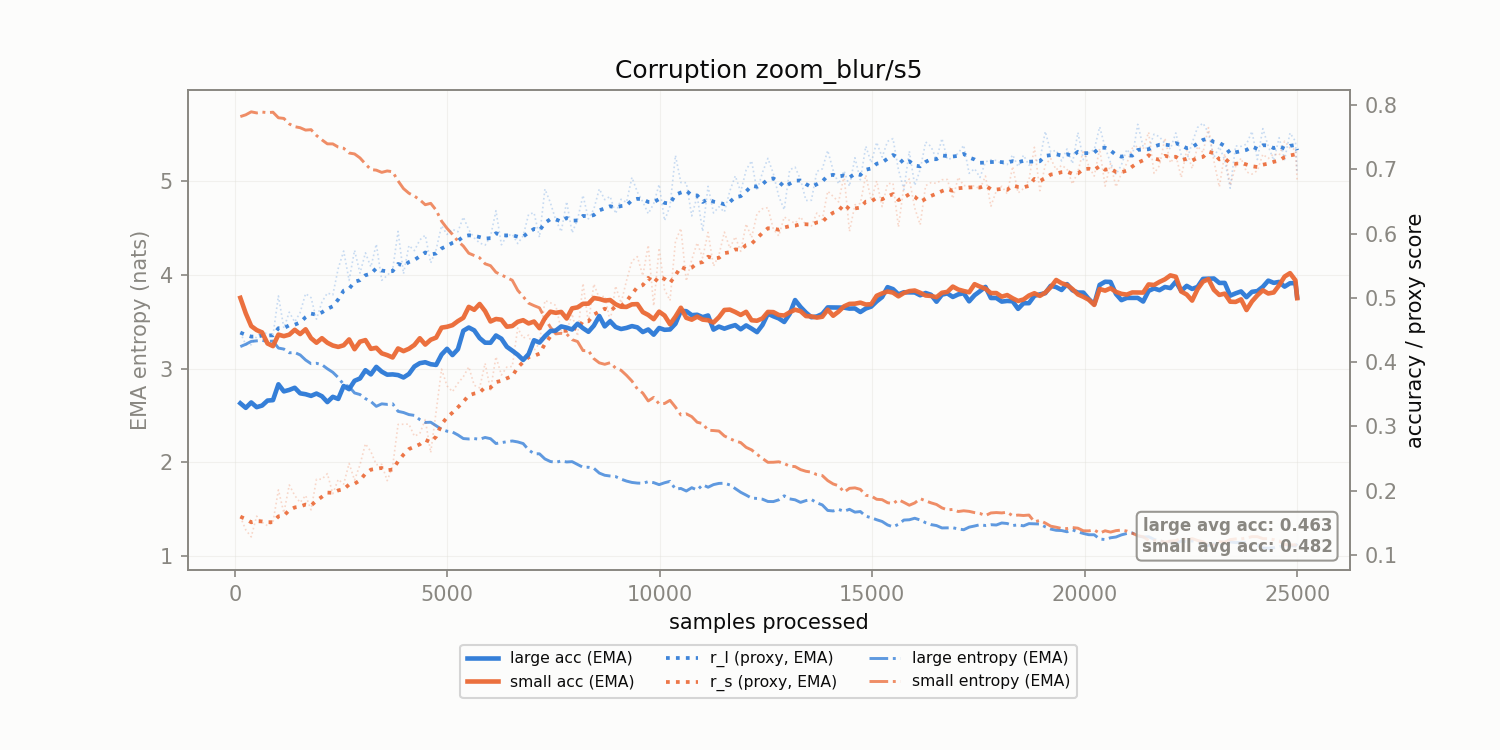

The file beside this chart, header and first rows:
corruption, n_samples, r_l, r_s, r_l_ema, r_s_ema, large_acc_ema, small_acc_ema, large_ent_ema, small_ent_ema
zoom_blur/s5, 128.0, 0.4459, 0.1595, 0.4459, 0.1595, 0.3359, 0.5, 3.235, 5.694
zoom_blur/s5, 256.0, 0.427, 0.1389, 0.4425, 0.1557, 0.3288, 0.4759, 3.26, 5.713
zoom_blur/s5, 384.0, 0.4271, 0.128, 0.4397, 0.1507, 0.3372, 0.4561, 3.29, 5.745
zoom_blur/s5, 512.0, 0.4399, 0.1603, 0.4397, 0.1524, 0.3299, 0.4499, 3.296, 5.733
zoom_blur/s5, 640.0, 0.4485, 0.1505, 0.4413, 0.1521, 0.3324, 0.4462, 3.301, 5.742
zoom_blur/s5, 768.0, 0.443, 0.1454, 0.4416, 0.1509, 0.3402, 0.429, 3.291, 5.736
zoom_blur/s5, 896.0, 0.4415, 0.1508, 0.4416, 0.1509, 0.3408, 0.4249, 3.294, 5.74
zoom_blur/s5, 1024, 0.5031, 0.2011, 0.4528, 0.16, 0.3655, 0.4428, 3.219, 5.681
zoom_blur/s5, 1152, 0.453, 0.1654, 0.4528, 0.161, 0.3544, 0.4404, 3.208, 5.674
zoom_blur/s5, 1280, 0.4777, 0.2088, 0.4574, 0.1697, 0.3568, 0.4427, 3.169, 5.615
zoom_blur/s5, 1408, 0.4625, 0.1925, 0.4583, 0.1738, 0.3601, 0.4503, 3.172, 5.586
zoom_blur/s5, 1536, 0.4772, 0.1815, 0.4617, 0.1752, 0.3514, 0.4437, 3.146, 5.575
zoom_blur/s5, 1664, 0.5067, 0.1926, 0.4699, 0.1784, 0.35, 0.4511, 3.092, 5.549
zoom_blur/s5, 1792, 0.5003, 0.17, 0.4754, 0.1769, 0.3475, 0.4373, 3.052, 5.554
zoom_blur/s5, 1920, 0.4668, 0.2177, 0.4739, 0.1843, 0.3511, 0.4302, 3.056, 5.492
zoom_blur/s5, 2048, 0.4935, 0.2178, 0.4774, 0.1904, 0.3469, 0.4372, 3.041, 5.445
zoom_blur/s5, 2176, 0.5076, 0.2264, 0.4829, 0.1969, 0.3378, 0.4302, 2.998, 5.402
zoom_blur/s5, 2304, 0.5046, 0.1952, 0.4869, 0.1966, 0.346, 0.4258, 2.96, 5.402
zoom_blur/s5, 2432, 0.5459, 0.2175, 0.4976, 0.2004, 0.3427, 0.4237, 2.904, 5.368
zoom_blur/s5, 2560, 0.5729, 0.2101, 0.5113, 0.2022, 0.3628, 0.4262, 2.829, 5.355
zoom_blur/s5, 2688, 0.5273, 0.2424, 0.5142, 0.2095, 0.3579, 0.4353, 2.808, 5.304
zoom_blur/s5, 2816, 0.5741, 0.2163, 0.5251, 0.2107, 0.371, 0.4201, 2.739, 5.294
zoom_blur/s5, 2944, 0.5384, 0.2402, 0.5275, 0.2161, 0.3745, 0.4318, 2.722, 5.252
zoom_blur/s5, 3072, 0.5701, 0.273, 0.5353, 0.2264, 0.3874, 0.4343, 2.679, 5.187
zoom_blur/s5, 3200, 0.5481, 0.2607, 0.5376, 0.2327, 0.3809, 0.4206, 2.648, 5.127
zoom_blur/s5, 3328, 0.5836, 0.2403, 0.546, 0.2341, 0.3926, 0.4223, 2.596, 5.121
zoom_blur/s5, 3456, 0.5274, 0.2409, 0.5426, 0.2353, 0.3851, 0.4137, 2.623, 5.097
zoom_blur/s5, 3584, 0.5348, 0.2155, 0.5412, 0.2317, 0.3805, 0.4109, 2.617, 5.113
zoom_blur/s5, 3712, 0.5435, 0.2375, 0.5416, 0.2328, 0.3809, 0.4072, 2.624, 5.104
zoom_blur/s5, 3840, 0.6035, 0.3029, 0.5528, 0.2455, 0.3798, 0.4213, 2.543, 5.006
zoom_blur/s5, 3968, 0.5375, 0.3033, 0.55, 0.256, 0.3761, 0.4171, 2.53, 4.924
zoom_blur/s5, 4096, 0.5815, 0.3035, 0.5558, 0.2647, 0.3816, 0.4208, 2.508, 4.874
zoom_blur/s5, 4224, 0.5735, 0.2847, 0.559, 0.2683, 0.3932, 0.4267, 2.499, 4.844
zoom_blur/s5, 4352, 0.5901, 0.2889, 0.5647, 0.2721, 0.3984, 0.4372, 2.455, 4.804
zoom_blur/s5, 4480, 0.5976, 0.3105, 0.5707, 0.279, 0.3998, 0.4273, 2.424, 4.752
zoom_blur/s5, 4608, 0.5543, 0.2591, 0.5677, 0.2754, 0.3967, 0.4348, 2.426, 4.766
zoom_blur/s5, 4736, 0.5751, 0.3232, 0.569, 0.2841, 0.3956, 0.4382, 2.388, 4.694
zoom_blur/s5, 4864, 0.6122, 0.3892, 0.5769, 0.3032, 0.4118, 0.4537, 2.351, 4.576
zoom_blur/s5, 4992, 0.5987, 0.3631, 0.5809, 0.3141, 0.4207, 0.455, 2.331, 4.5
zoom_blur/s5, 5120, 0.6067, 0.354, 0.5856, 0.3213, 0.411, 0.4575, 2.322, 4.435
zoom_blur/s5, 5248, 0.6028, 0.3671, 0.5887, 0.3297, 0.4201, 0.4638, 2.29, 4.363
zoom_blur/s5, 5376, 0.6258, 0.3772, 0.5954, 0.3383, 0.4488, 0.469, 2.252, 4.309
zoom_blur/s5, 5504, 0.606, 0.3927, 0.5974, 0.3482, 0.4538, 0.486, 2.247, 4.233
zoom_blur/s5, 5632, 0.5933, 0.364, 0.5966, 0.3511, 0.4495, 0.4814, 2.251, 4.208
zoom_blur/s5, 5760, 0.5854, 0.36, 0.5946, 0.3527, 0.4373, 0.4905, 2.245, 4.184
zoom_blur/s5, 5888, 0.582, 0.3981, 0.5923, 0.3609, 0.4303, 0.4794, 2.264, 4.12
zoom_blur/s5, 6016, 0.5956, 0.3567, 0.5929, 0.3602, 0.4302, 0.4633, 2.25, 4.1
zoom_blur/s5, 6144, 0.6356, 0.4084, 0.6007, 0.3689, 0.4414, 0.4671, 2.199, 4.029
zoom_blur/s5, 6272, 0.5826, 0.3799, 0.5974, 0.3709, 0.4365, 0.466, 2.209, 4.001
zoom_blur/s5, 6400, 0.5963, 0.3923, 0.5972, 0.3748, 0.4239, 0.4551, 2.218, 3.974
zoom_blur/s5, 6528, 0.5992, 0.3933, 0.5976, 0.3782, 0.4178, 0.4562, 2.226, 3.944
zoom_blur/s5, 6656, 0.5845, 0.4531, 0.5952, 0.3918, 0.4115, 0.4627, 2.216, 3.837
zoom_blur/s5, 6784, 0.5964, 0.4372, 0.5954, 0.4, 0.4034, 0.4652, 2.198, 3.77
zoom_blur/s5, 6912, 0.63, 0.442, 0.6017, 0.4077, 0.4124, 0.4602, 2.131, 3.699
zoom_blur/s5, 7040, 0.6325, 0.4185, 0.6073, 0.4096, 0.434, 0.4632, 2.089, 3.673
zoom_blur/s5, 7168, 0.5943, 0.4292, 0.6049, 0.4132, 0.4304, 0.4528, 2.089, 3.649
zoom_blur/s5, 7296, 0.6694, 0.4959, 0.6167, 0.4282, 0.4402, 0.4685, 2.034, 3.538
zoom_blur/s5, 7424, 0.6484, 0.4924, 0.6224, 0.4399, 0.4483, 0.4785, 2.007, 3.443
zoom_blur/s5, 7552, 0.6211, 0.4883, 0.6222, 0.4487, 0.4491, 0.4767, 1.998, 3.371
zoom_blur/s5, 7680, 0.6031, 0.4493, 0.6187, 0.4488, 0.4555, 0.4781, 2.013, 3.377
... 136 more rows
